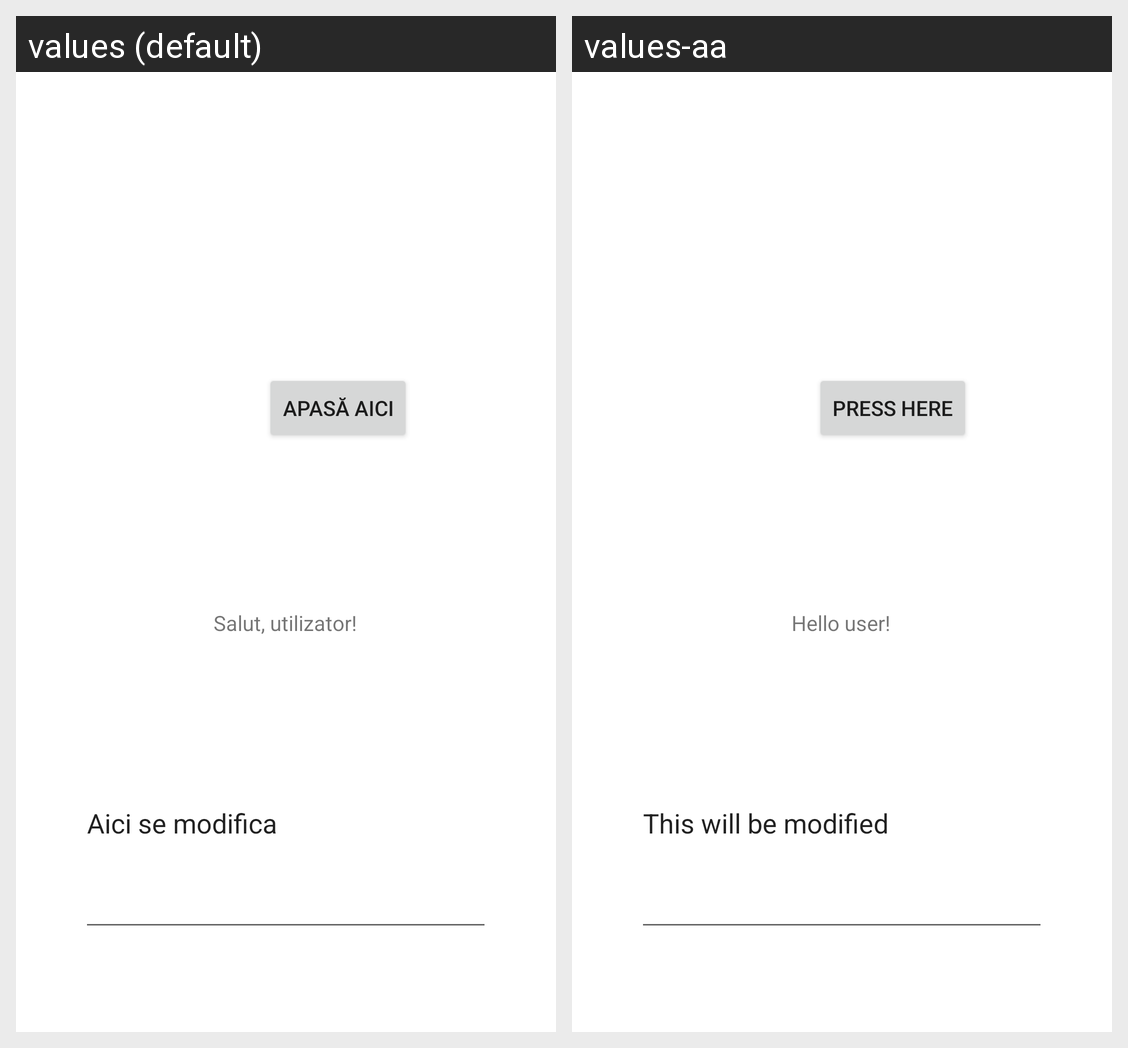

Here is an Android app screen in its default locale and in the app's own translations. Write out the translated-string differences for the strings that appear on this screen.
Android screen res/layout/activity_main.xml rendered under 2 locales, left to right: values (default), values-aa. Device: Nexus 5 (rendered at 1080×1920; each locale shown at half size, 540×960, under a caption strip naming it); theme Theme.App_bun.
Strings drawn on this screen, with the default value and each locale's value (text and hints the layout hard-codes, and strings that could not be matched under every locale, appear in the picture but are not listed):

text_view_label
  values: Salut, utilizator!
  values-aa: Hello user!

button_label
  values: Apasă aici
  values-aa: Press here

labe_mod
  values: Aici se modifica
  values-aa: This will be modified
